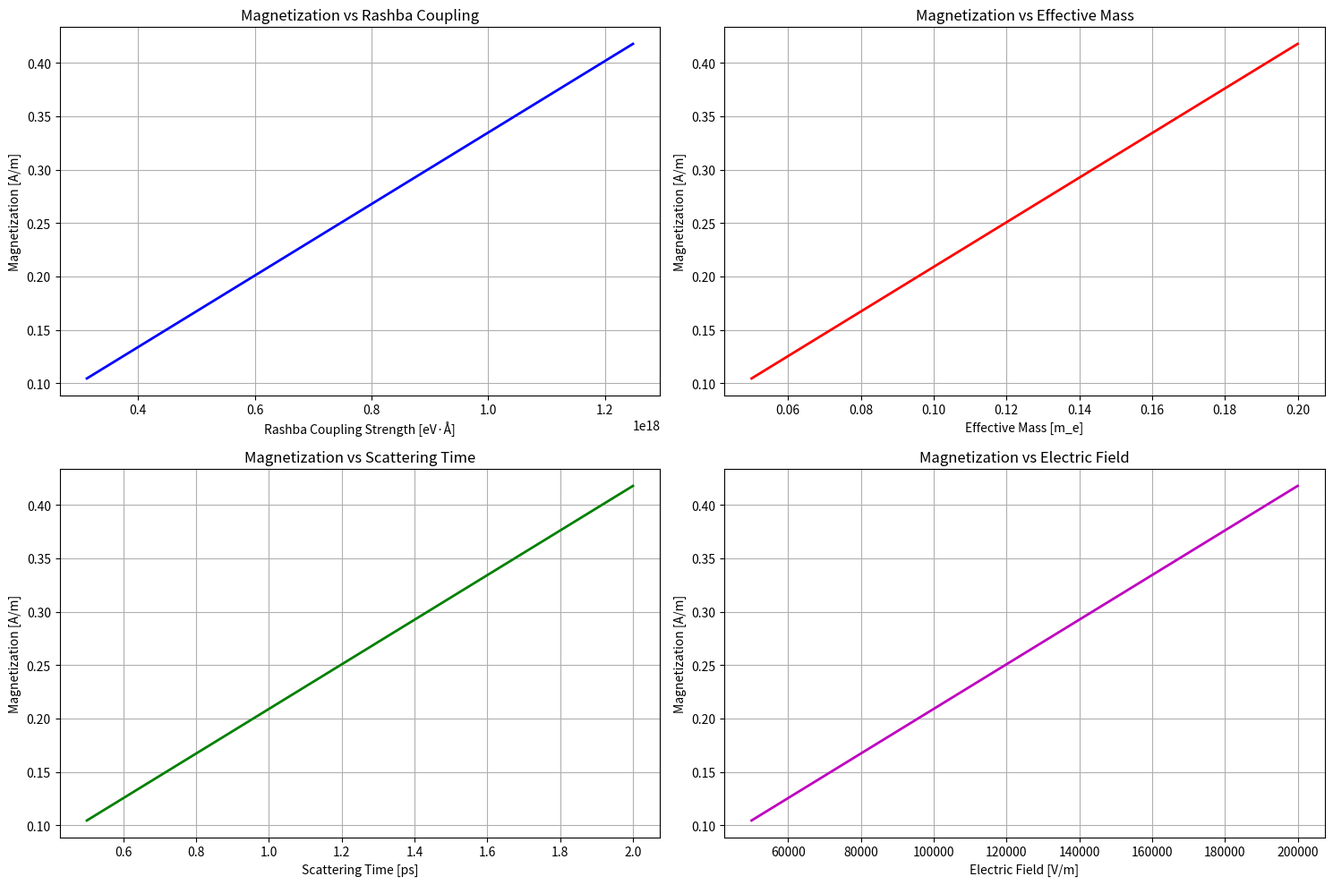
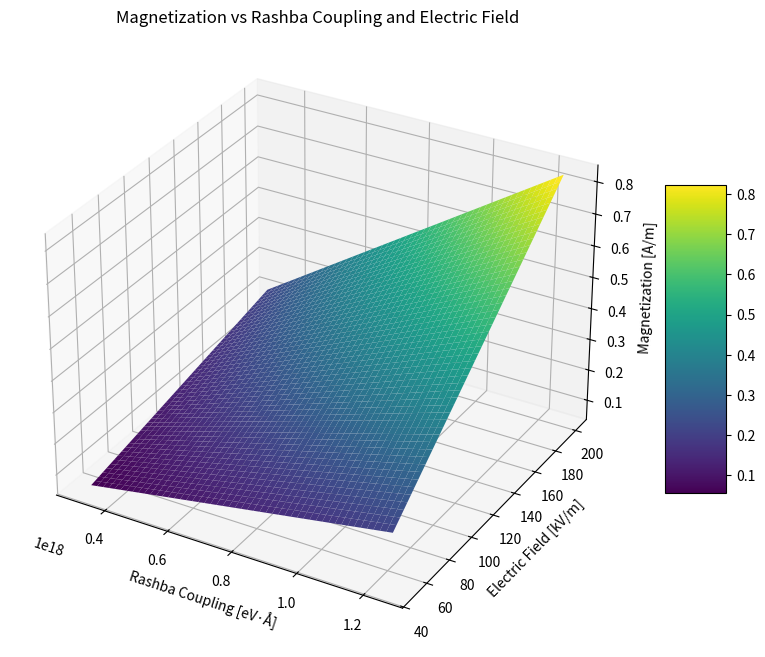
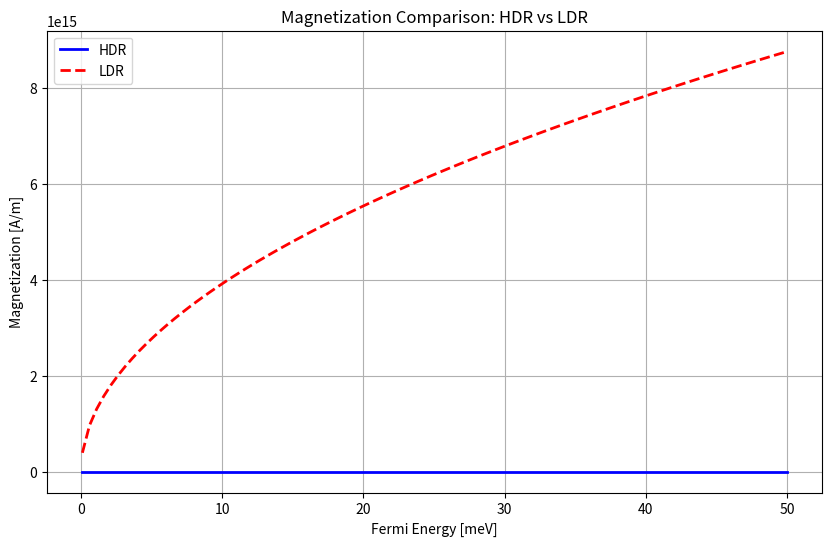

Python code for these plots, in order:
import numpy as np
import matplotlib.pyplot as plt
from mpl_toolkits.mplot3d import Axes3D

# Constants in SI units
H_BAR = 1.0545718e-34  # Reduced Planck constant [J·s]
ELECTRON_CHARGE = 1.602176634e-19  # Elementary charge [C]
ELECTRON_MASS = 9.10938356e-31  # Electron mass [kg]
MEV_TO_JOULE = 1.602176634e-22  # Conversion factor [J/meV]
EV_ANGSTROM_TO_JOULE_METER = 1.602176634e-19 * 1e-10  # Conversion factor [J·m/(eV·Å)]

def calculate_magnetization(alpha_R, m_star, tau, E_field, E_F, regime='HDR'):
    """
    Calculate the magnetization magnitude for the Edelstein effect in a Rashba fermion system.

    Parameters:
    alpha_R (float): Rashba coupling strength [J·m]
    m_star (float): Effective mass [kg]
    tau (float): Scattering time [s]
    E_field (float): Electric field magnitude [V/m]
    E_F (float): Fermi energy [J]
    regime (str): 'HDR' for High-Density Regime, 'LDR' for Low-Density Regime

    Returns:
    M (float): Magnetization magnitude [A/m]
    """
    if regime == 'HDR':
        # High-Density Regime formula
        M = (ELECTRON_CHARGE * tau * alpha_R * m_star) / (2 * np.pi * H_BAR**2) * E_field
    elif regime == 'LDR':
        # Low-Density Regime formula
        M = (ELECTRON_CHARGE * tau) / (2 * np.pi * H_BAR**2) * np.sqrt((m_star**2 * alpha_R**2) + (2 * m_star * E_F)) * E_field
    else:
        raise ValueError("Regime must be either 'HDR' or 'LDR'")

    return M

def magnetization_direction(E_field_direction):
    """
    Determine the magnetization direction based on the electric field direction.

    Parameters:
    E_field_direction (str): Direction of electric field ('x', 'y', or 'z')

    Returns:
    direction (str): Magnetization direction
    """
    if E_field_direction.lower() == 'x':
        return 'y'
    elif E_field_direction.lower() == 'y':
        return '-x'
    elif E_field_direction.lower() == 'z':
        return '0'  # No magnetization if E is along z
    else:
        raise ValueError("Electric field direction must be 'x', 'y', or 'z'")

def plot_magnetization_vs_parameters():
    """
    Plot magnetization magnitude vs. key parameters (Rashba coupling, effective mass, scattering time, electric field).
    """
    # Base parameters
    alpha_R_base = 1e-11  # J·m
    m_star_base = 0.1 * ELECTRON_MASS  # kg
    tau_base = 1e-12  # s
    E_field_base = 1e5  # V/m
    E_F_base = 10 * MEV_TO_JOULE  # J (10 meV)

    # Parameter ranges
    alpha_R_values = np.linspace(0.5e-11, 2e-11, 100)  # J·m
    m_star_values = np.linspace(0.05 * ELECTRON_MASS, 0.2 * ELECTRON_MASS, 100)  # kg
    tau_values = np.linspace(0.5e-12, 2e-12, 100)  # s
    E_field_values = np.linspace(0.5e5, 2e5, 100)  # V/m

    # Calculate magnetization for each parameter variation
    M_alpha = [calculate_magnetization(alpha, m_star_base, tau_base, E_field_base, E_F_base, 'HDR') for alpha in alpha_R_values]
    M_mass = [calculate_magnetization(alpha_R_base, m, tau_base, E_field_base, E_F_base, 'HDR') for m in m_star_values]
    M_tau = [calculate_magnetization(alpha_R_base, m_star_base, tau, E_field_base, E_F_base, 'HDR') for tau in tau_values]
    M_E = [calculate_magnetization(alpha_R_base, m_star_base, tau_base, E, E_F_base, 'HDR') for E in E_field_values]

    # Plotting
    plt.figure(figsize=(15, 10))

    # Magnetization vs Rashba coupling
    plt.subplot(2, 2, 1)
    plt.plot(alpha_R_values / EV_ANGSTROM_TO_JOULE_METER, M_alpha, 'b-', linewidth=2)
    plt.xlabel('Rashba Coupling Strength [eV·Å]')
    plt.ylabel('Magnetization [A/m]')
    plt.title('Magnetization vs Rashba Coupling')
    plt.grid(True)

    # Magnetization vs Effective mass
    plt.subplot(2, 2, 2)
    plt.plot(m_star_values / ELECTRON_MASS, M_mass, 'r-', linewidth=2)
    plt.xlabel('Effective Mass [m_e]')
    plt.ylabel('Magnetization [A/m]')
    plt.title('Magnetization vs Effective Mass')
    plt.grid(True)

    # Magnetization vs Scattering time
    plt.subplot(2, 2, 3)
    plt.plot(tau_values * 1e12, M_tau, 'g-', linewidth=2)
    plt.xlabel('Scattering Time [ps]')
    plt.ylabel('Magnetization [A/m]')
    plt.title('Magnetization vs Scattering Time')
    plt.grid(True)

    # Magnetization vs Electric field
    plt.subplot(2, 2, 4)
    plt.plot(E_field_values, M_E, 'm-', linewidth=2)
    plt.xlabel('Electric Field [V/m]')
    plt.ylabel('Magnetization [A/m]')
    plt.title('Magnetization vs Electric Field')
    plt.grid(True)

    plt.tight_layout()
    plt.show()

def plot_3d_magnetization_surface():
    """
    Create a 3D surface plot showing magnetization as a function of Rashba coupling and electric field.
    """
    # Parameter ranges
    alpha_R_values = np.linspace(0.5e-11, 2e-11, 50)  # J·m
    E_field_values = np.linspace(0.5e5, 2e5, 50)  # V/m

    # Base parameters
    m_star = 0.1 * ELECTRON_MASS  # kg
    tau = 1e-12  # s
    E_F = 10 * MEV_TO_JOULE  # J (10 meV)

    # Create meshgrid
    Alpha, E = np.meshgrid(alpha_R_values, E_field_values)

    # Calculate magnetization
    M = np.zeros_like(Alpha)
    for i in range(len(alpha_R_values)):
        for j in range(len(E_field_values)):
            M[j, i] = calculate_magnetization(Alpha[j, i], m_star, tau, E[j, i], E_F, 'HDR')

    # Plotting
    fig = plt.figure(figsize=(10, 8))
    ax = fig.add_subplot(111, projection='3d')

    # Convert units for labeling
    alpha_R_eV_A = alpha_R_values / EV_ANGSTROM_TO_JOULE_METER
    E_field_kV_m = E_field_values / 1e3

    surf = ax.plot_surface(Alpha / EV_ANGSTROM_TO_JOULE_METER, E / 1e3, M, cmap='viridis', rstride=1, cstride=1)

    ax.set_xlabel('Rashba Coupling [eV·Å]')
    ax.set_ylabel('Electric Field [kV/m]')
    ax.set_zlabel('Magnetization [A/m]')
    ax.set_title('Magnetization vs Rashba Coupling and Electric Field')
    fig.colorbar(surf, ax=ax, shrink=0.5, aspect=5)
    plt.show()

def compare_regimes():
    """
    Compare magnetization in High-Density Regime (HDR) and Low-Density Regime (LDR).
    """
    # Base parameters
    alpha_R = 1e-11  # J·m
    m_star = 0.1 * ELECTRON_MASS  # kg
    tau = 1e-12  # s
    E_field = 1e5  # V/m

    # Fermi energy range (convert from meV to J)
    E_F_values_meV = np.linspace(0.1, 50, 100)  # meV
    E_F_values = E_F_values_meV * MEV_TO_JOULE  # J

    # Calculate magnetization for both regimes
    M_HDR = []
    M_LDR = []

    for E_F in E_F_values:
        try:
            M_HDR.append(calculate_magnetization(alpha_R, m_star, tau, E_field, E_F, 'HDR'))
        except:
            M_HDR.append(np.nan)

        try:
            M_LDR.append(calculate_magnetization(alpha_R, m_star, tau, E_field, E_F, 'LDR'))
        except:
            M_LDR.append(np.nan)

    # Plotting
    plt.figure(figsize=(10, 6))
    plt.plot(E_F_values_meV, M_HDR, 'b-', linewidth=2, label='HDR')
    plt.plot(E_F_values_meV, M_LDR, 'r--', linewidth=2, label='LDR')
    plt.xlabel('Fermi Energy [meV]')
    plt.ylabel('Magnetization [A/m]')
    plt.title('Magnetization Comparison: HDR vs LDR')
    plt.legend()
    plt.grid(True)
    plt.show()

def main():
    """
    Main function to demonstrate the Edelstein effect calculations.
    """
    print("Edelstein Effect for Rashba Fermion at Gamma Point")
    print("=" * 50)

    # Example parameters (converted to SI units)
    alpha_R = 1e-30  # J·m (equivalent to ~0.624 eV·Å)
    m_star = 0.1 * ELECTRON_MASS  # kg (0.1 times electron mass)
    tau = 1e-12  # s (1 ps)
    E_field = 1e5  # V/m (100 V/cm)
    E_F = 10 * MEV_TO_JOULE  # J (10 meV)

    # Calculate magnetization for both regimes
    M_HDR = calculate_magnetization(alpha_R, m_star, tau, E_field, E_F, 'HDR')
    M_LDR = calculate_magnetization(alpha_R, m_star, tau, E_field, E_F, 'LDR')

    print(f"\nParameters:")
    print(f"Rashba coupling (α_R): {alpha_R / EV_ANGSTROM_TO_JOULE_METER:.3f} eV·Å")
    print(f"Effective mass (m*): {m_star / ELECTRON_MASS:.2f} m_e")
    print(f"Scattering time (τ): {tau * 1e12:.1f} ps")
    print(f"Electric field (E): {E_field:.0f} V/m")
    print(f"Fermi energy (E_F): {E_F / MEV_TO_JOULE:.1f} meV")

    print(f"\nResults:")
    print(f"Magnetization (HDR): {M_HDR:.2e} A/m")
    print(f"Magnetization (LDR): {M_LDR:.2e} A/m")

    # Determine direction for electric field in x-direction
    direction = magnetization_direction('x')
    print(f"Magnetization direction (E along x): {direction}")

    # Generate plots
    print("\nGenerating plots...")
    plot_magnetization_vs_parameters()
    plot_3d_magnetization_surface()
    compare_regimes()

if __name__ == "__main__":
    main()
